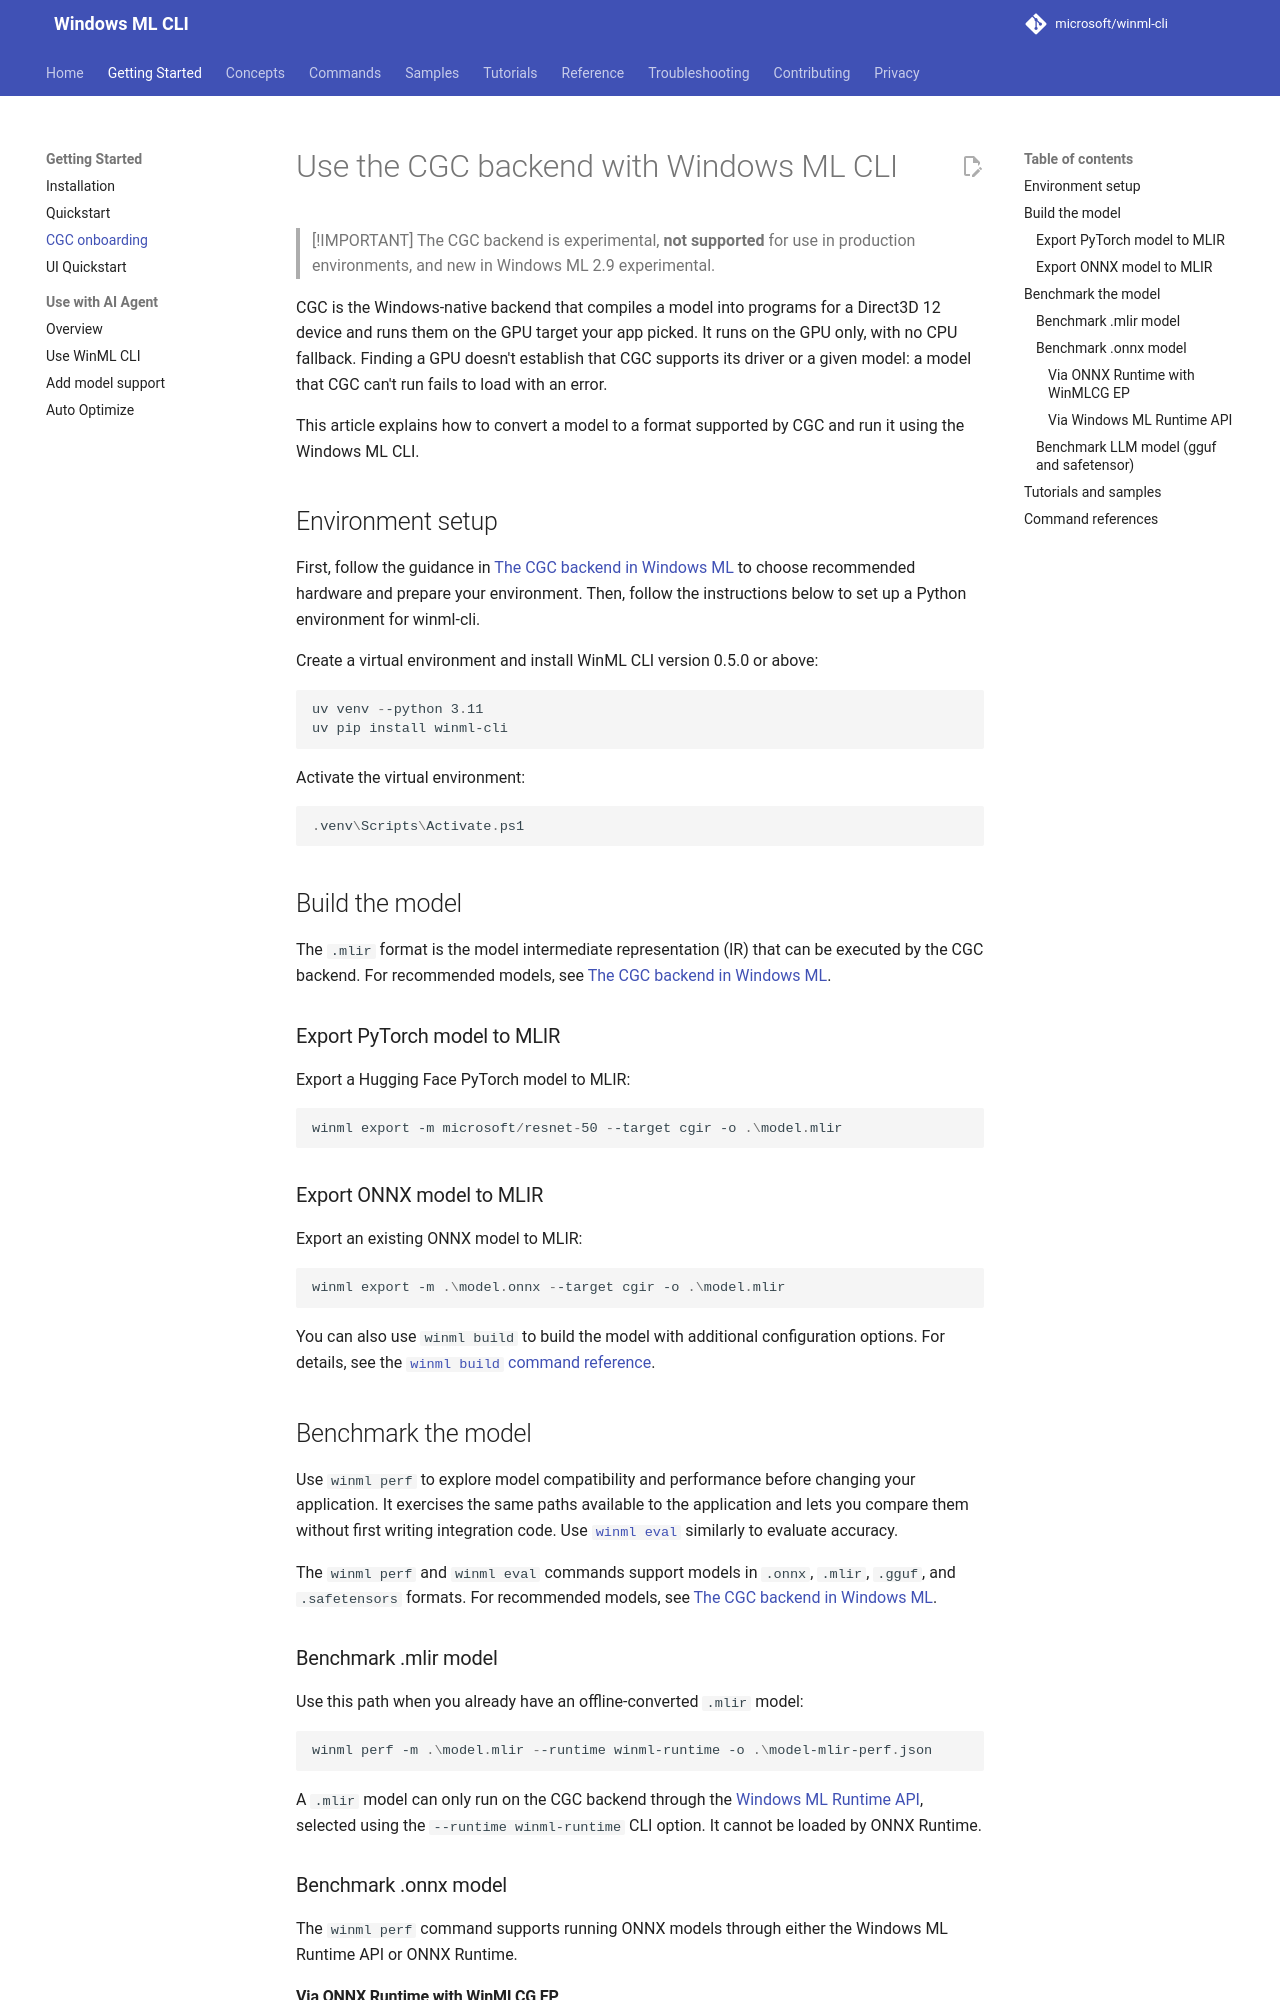

repository: microsoft/winml-cli · page: 0.5/getting-started/cgc-onboarding/index.html · generator: mkdocs

# Use the CGC backend with Windows ML CLI

> [!IMPORTANT]
> The CGC backend is experimental, **not supported** for use in production environments, and new in Windows ML 2.9 experimental.

CGC is the Windows-native backend that compiles a model into programs for a Direct3D 12 device and runs them on the GPU target your app picked. It runs on the GPU only, with no CPU fallback. Finding a GPU doesn't establish that CGC supports its driver or a given model: a model that CGC can't run fails to load with an error.


This article explains how to convert a model to a format supported by CGC and run it using the Windows ML CLI.

## Environment setup

First, follow the guidance in [The CGC backend in Windows ML](https://review.learn.microsoft.com/en-us/windows/ai/new-windows-ml/runtime/cg-backend?branch=winml%2F2.9-exp) to choose recommended hardware and prepare your environment. Then, follow the instructions below to set up a Python environment for winml-cli.

Create a virtual environment and install WinML CLI version 0.5.0 or above:

```powershell
uv venv --python 3.14
uv pip install winml-cli
```

Activate the virtual environment:

```powershell
.venv\Scripts\Activate.ps1
```


## Build the model

The `.mlir` format is the model intermediate representation (IR) that can be executed by the CGC backend. For recommended models, see [The CGC backend in Windows ML](https://review.learn.microsoft.com/en-us/windows/ai/new-windows-ml/runtime/cg-backend?branch=winml%2F2.9-exp#recommended-models).

### Export PyTorch model to MLIR

Export a Hugging Face PyTorch model to MLIR:

```powershell
winml export -m microsoft/resnet-50 --target cgir -o .\model.mlir
```

### Export ONNX model to MLIR

Export an existing ONNX model to MLIR:

```powershell
winml export -m .\model.onnx --target cgir -o .\model.mlir
```

You can also use `winml build` to build the model with additional configuration options. For details, see the [`winml build` command reference](../commands/build.md).

## Benchmark the model

Use `winml perf` to explore model compatibility and performance before changing your application. It exercises the same paths available to the application and lets you compare them without first writing integration code.

`winml perf` supports ONNX (`.onnx`), MLIR (`.mlir`), and GGUF (`.gguf`) files, as well as local safetensors checkpoint directories, through the runtime/backend paths described below. For recommended models, see [The CGC backend in Windows ML](https://review.learn.microsoft.com/en-us/windows/ai/new-windows-ml/runtime/cg-backend?branch=winml%2F2.9-exp#recommended-models).

### Benchmark .mlir model

Use this path when you already have an offline-converted `.mlir` model:

```powershell
winml perf -m .\model.mlir --runtime winml-runtime -o .\model-mlir-perf.json
```

A `.mlir` model can only run on the CGC backend through the [Windows ML Runtime API](https://review.learn.microsoft.com/en-us/windows/ai/new-windows-ml/runtime/overview?branch=winml%2F2.9-exp), selected using the `--runtime winml-runtime` CLI option. It cannot be loaded by ONNX Runtime.

### Benchmark .onnx model

The `winml perf` command supports running ONNX models through either the Windows ML Runtime API or ONNX Runtime.
